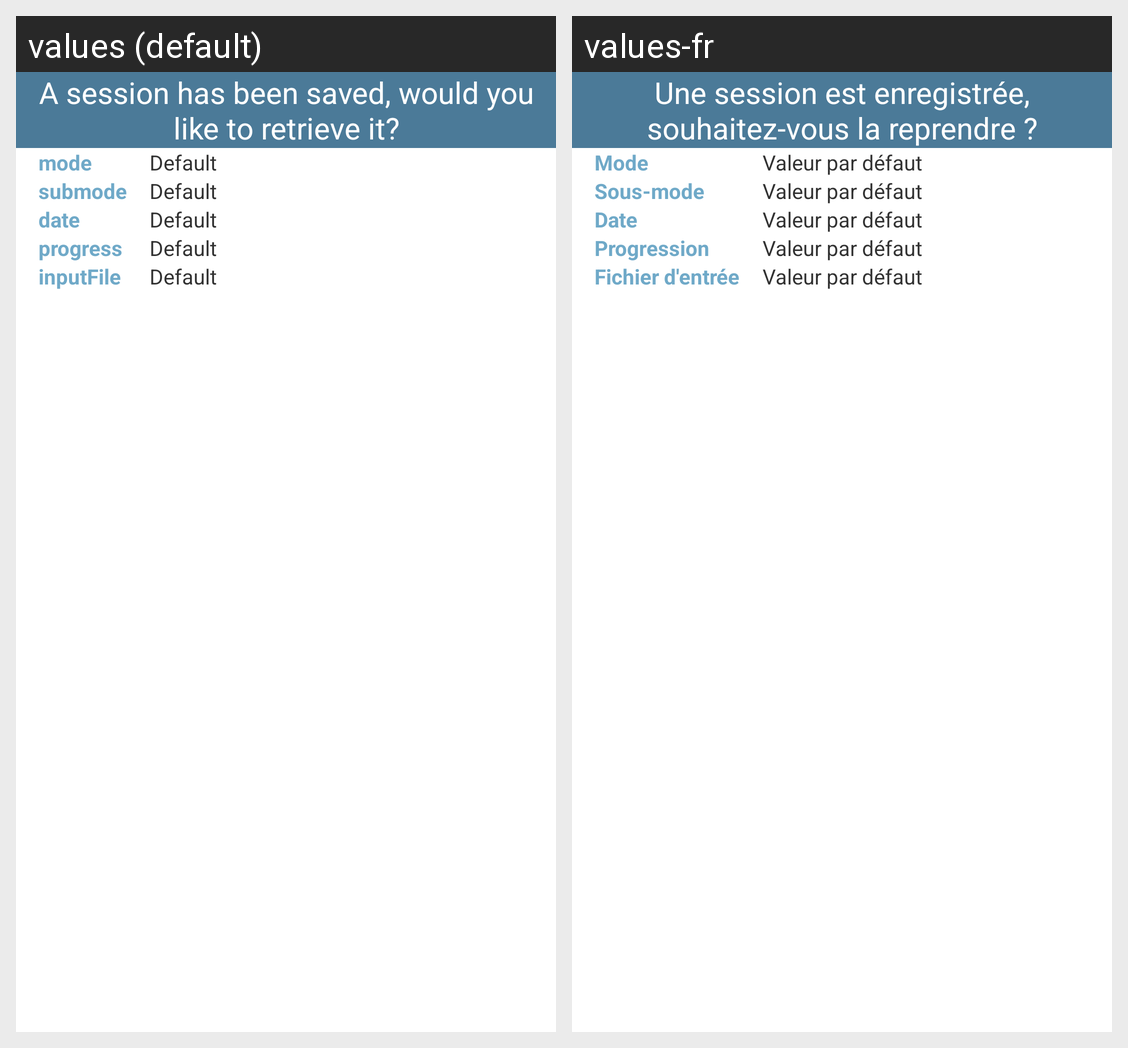

For this localized Android screen grid, give each drawn string resource with its value in every locale shown.
Android screen res/layout/session_dialog.xml rendered under 2 locales, left to right: values (default), values-fr. Device: Nexus 5 (rendered at 1080×1920; each locale shown at half size, 540×960, under a caption strip naming it); theme MyTheme.
Strings drawn on this screen, with the default value and each locale's value (text and hints the layout hard-codes, and strings that could not be matched under every locale, appear in the picture but are not listed):

a_session_has_been_saved_would_you_like_to_retrieve_it
  values: A session has been saved, would you like to retrieve it?
  values-fr: Une session est enregistrée, souhaitez-vous la reprendre ?

mode
  values: mode
  values-fr: Mode

default_value
  values: Default
  values-fr: Valeur par défaut

submode
  values: submode
  values-fr: Sous-mode

date
  values: date
  values-fr: Date

progress
  values: progress
  values-fr: Progression

inputfile
  values: inputFile
  values-fr: Fichier d'entrée
